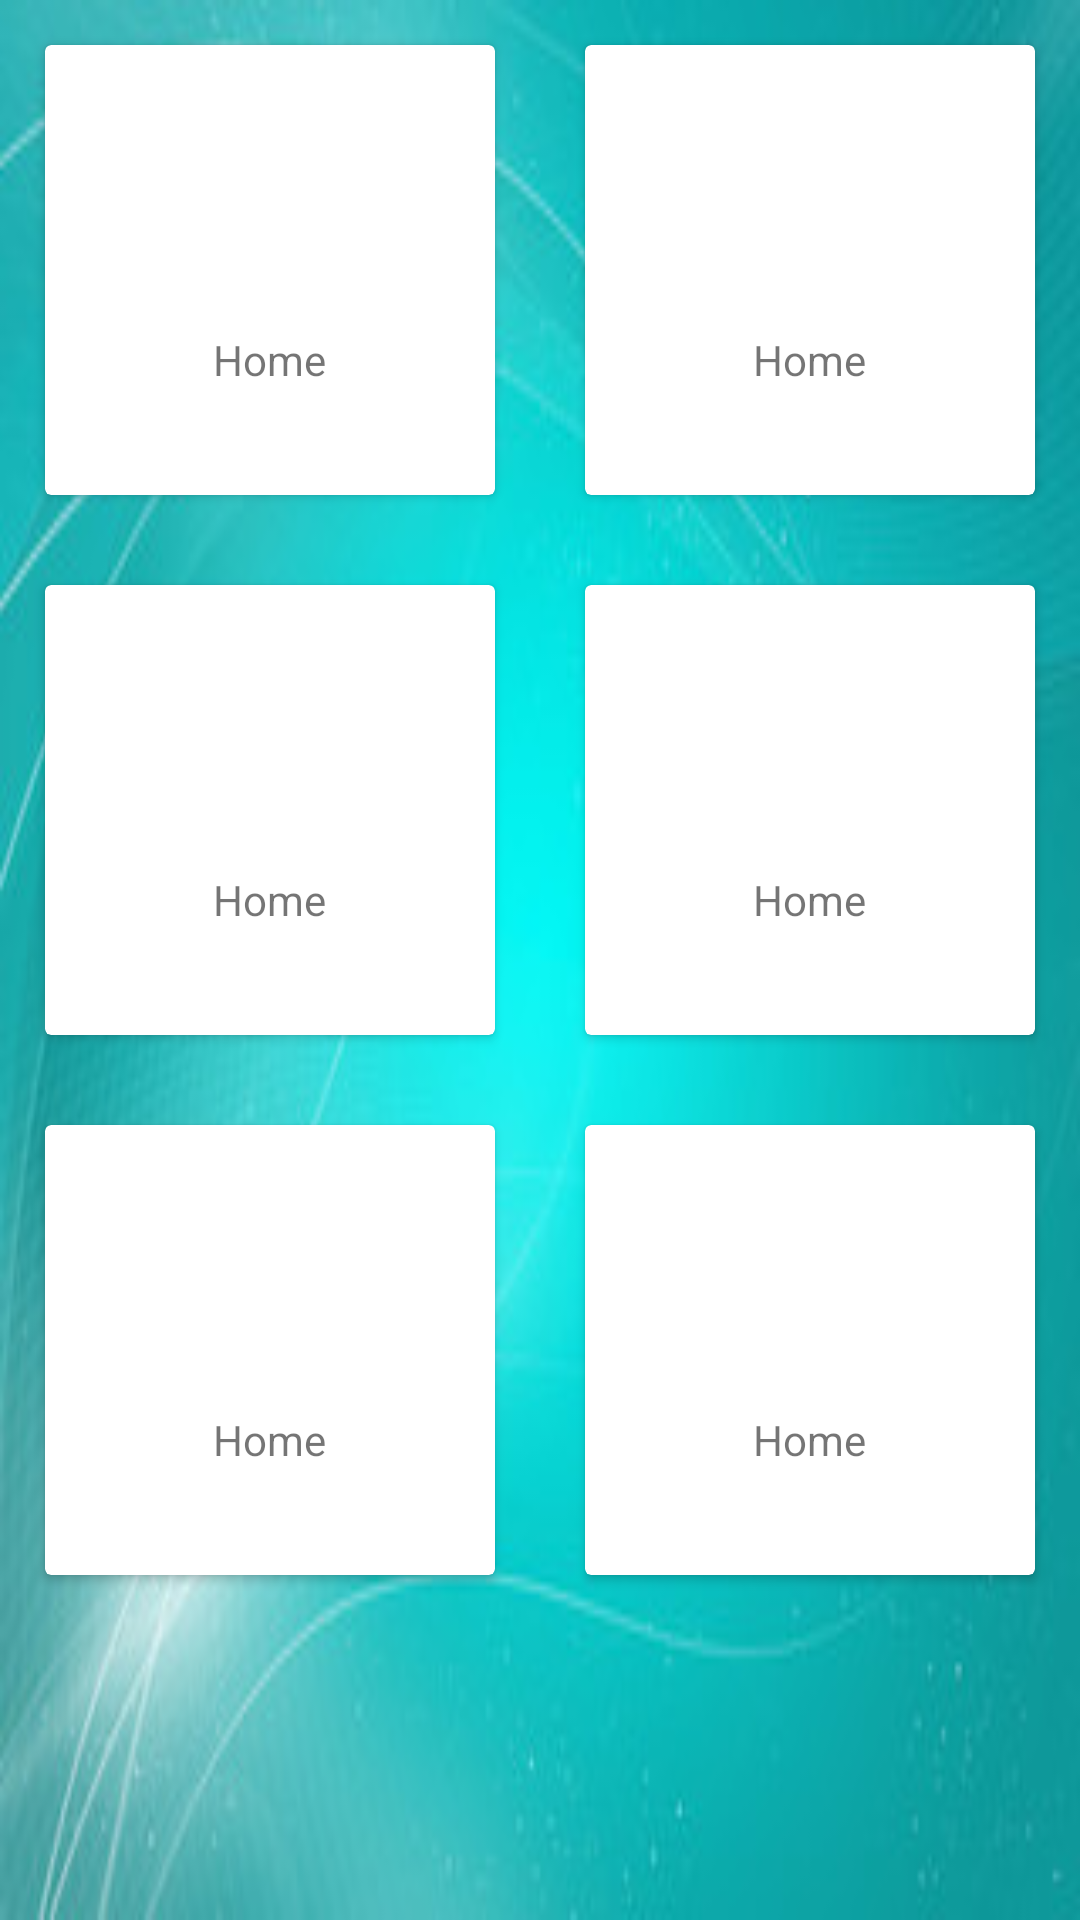

This screen was rendered from an Android layout file. Write that file and the resources it references.
<!-- AndroidManifest.xml: activity theme Mytheme -->
<!-- res/layout/activity_click.xml -->
<?xml version="1.0" encoding="utf-8"?>
<GridLayout
    xmlns:android="http://schemas.android.com/apk/res/android"
    android:layout_width="match_parent"
    android:background="@drawable/theme"
    android:layout_gravity="center"
    android:layout_height="match_parent"
    android:columnCount="2"
    android:rowCount="3">

    <android.support.v7.widget.CardView
        android:layout_width="150dp"
        android:layout_margin="15dp"
        android:layout_height="150dp">
        <LinearLayout
            android:layout_gravity="center"
            android:layout_width="wrap_content"
            android:layout_height="wrap_content"
            android:orientation="vertical">

            <ImageView
                android:layout_width="60dp"
                android:layout_height="60dp"
                android:src="@drawable/ic_home_cyan_300_24dp" />
            <TextView
                android:layout_width="wrap_content"
                android:layout_height="wrap_content"
                android:layout_gravity="center"
                android:text="Home"/>
        </LinearLayout>
    </android.support.v7.widget.CardView>

    <android.support.v7.widget.CardView
        android:layout_width="150dp"
        android:layout_margin="15dp"
        android:layout_height="150dp">
        <LinearLayout
            android:layout_gravity="center"
            android:layout_width="wrap_content"
            android:layout_height="wrap_content"
            android:orientation="vertical">

            <ImageView
                android:layout_width="60dp"
                android:layout_height="60dp"
                android:src="@drawable/ic_home_cyan_300_24dp" />
            <TextView
                android:layout_width="wrap_content"
                android:layout_height="wrap_content"
                android:layout_gravity="center"
                android:text="Home"/>
        </LinearLayout>
    </android.support.v7.widget.CardView>

    <android.support.v7.widget.CardView
        android:layout_width="150dp"
        android:layout_margin="15dp"
        android:layout_height="150dp">
        <LinearLayout
            android:layout_gravity="center"
            android:layout_width="wrap_content"
            android:layout_height="wrap_content"
            android:orientation="vertical">

            <ImageView
                android:layout_width="60dp"
                android:layout_height="60dp"
                android:src="@drawable/ic_home_cyan_300_24dp" />
            <TextView
                android:layout_width="wrap_content"
                android:layout_height="wrap_content"
                android:layout_gravity="center"
                android:text="Home"/>
        </LinearLayout>
    </android.support.v7.widget.CardView>

    <android.support.v7.widget.CardView
        android:layout_width="150dp"
        android:layout_margin="15dp"
        android:layout_height="150dp">
        <LinearLayout
            android:layout_gravity="center"
            android:layout_width="wrap_content"
            android:layout_height="wrap_content"
            android:orientation="vertical">

            <ImageView
                android:layout_width="60dp"
                android:layout_height="60dp"
                android:src="@drawable/ic_home_cyan_300_24dp" />
            <TextView
                android:layout_width="wrap_content"
                android:layout_height="wrap_content"
                android:layout_gravity="center"
                android:text="Home"/>
        </LinearLayout>
    </android.support.v7.widget.CardView>

    <android.support.v7.widget.CardView
        android:layout_width="150dp"
        android:layout_margin="15dp"
        android:layout_height="150dp">
        <LinearLayout
            android:layout_gravity="center"
            android:layout_width="wrap_content"
            android:layout_height="wrap_content"
            android:orientation="vertical">

            <ImageView
                android:layout_width="60dp"
                android:layout_height="60dp"
                android:src="@drawable/ic_home_cyan_300_24dp" />
            <TextView
                android:layout_width="wrap_content"
                android:layout_height="wrap_content"
                android:layout_gravity="center"
                android:text="Home"/>
        </LinearLayout>
    </android.support.v7.widget.CardView>

    <android.support.v7.widget.CardView
        android:layout_width="150dp"
        android:layout_margin="15dp"
        android:layout_height="150dp">
        <LinearLayout
            android:layout_gravity="center"
            android:layout_width="wrap_content"
            android:layout_height="wrap_content"
            android:orientation="vertical">

            <ImageView
                android:layout_width="60dp"
                android:layout_height="60dp"
                android:src="@drawable/ic_home_cyan_300_24dp" />
            <TextView
                android:layout_width="wrap_content"
                android:layout_height="wrap_content"
                android:layout_gravity="center"
                android:text="Home"/>
        </LinearLayout>
    </android.support.v7.widget.CardView>


</GridLayout>
<!-- resources referenced by this layout -->
<resources>
  <!-- drawable theme: png bitmap (drawable, 15874 bytes) -->
  <style name="Mytheme" parent="Theme.AppCompat.Light.DarkActionBar">
          
          <item name="colorPrimary">@color/colorPrimary</item>
          <item name="colorPrimaryDark">@color/colorPrimaryDark</item>
          <item name="colorAccent">@color/colorAccent</item>
      </style>
  <color name="colorPrimary">#18ffff</color>
  <color name="colorPrimaryDark">#00cbcc</color>
  <color name="colorAccent">#76ffff</color>
</resources>
